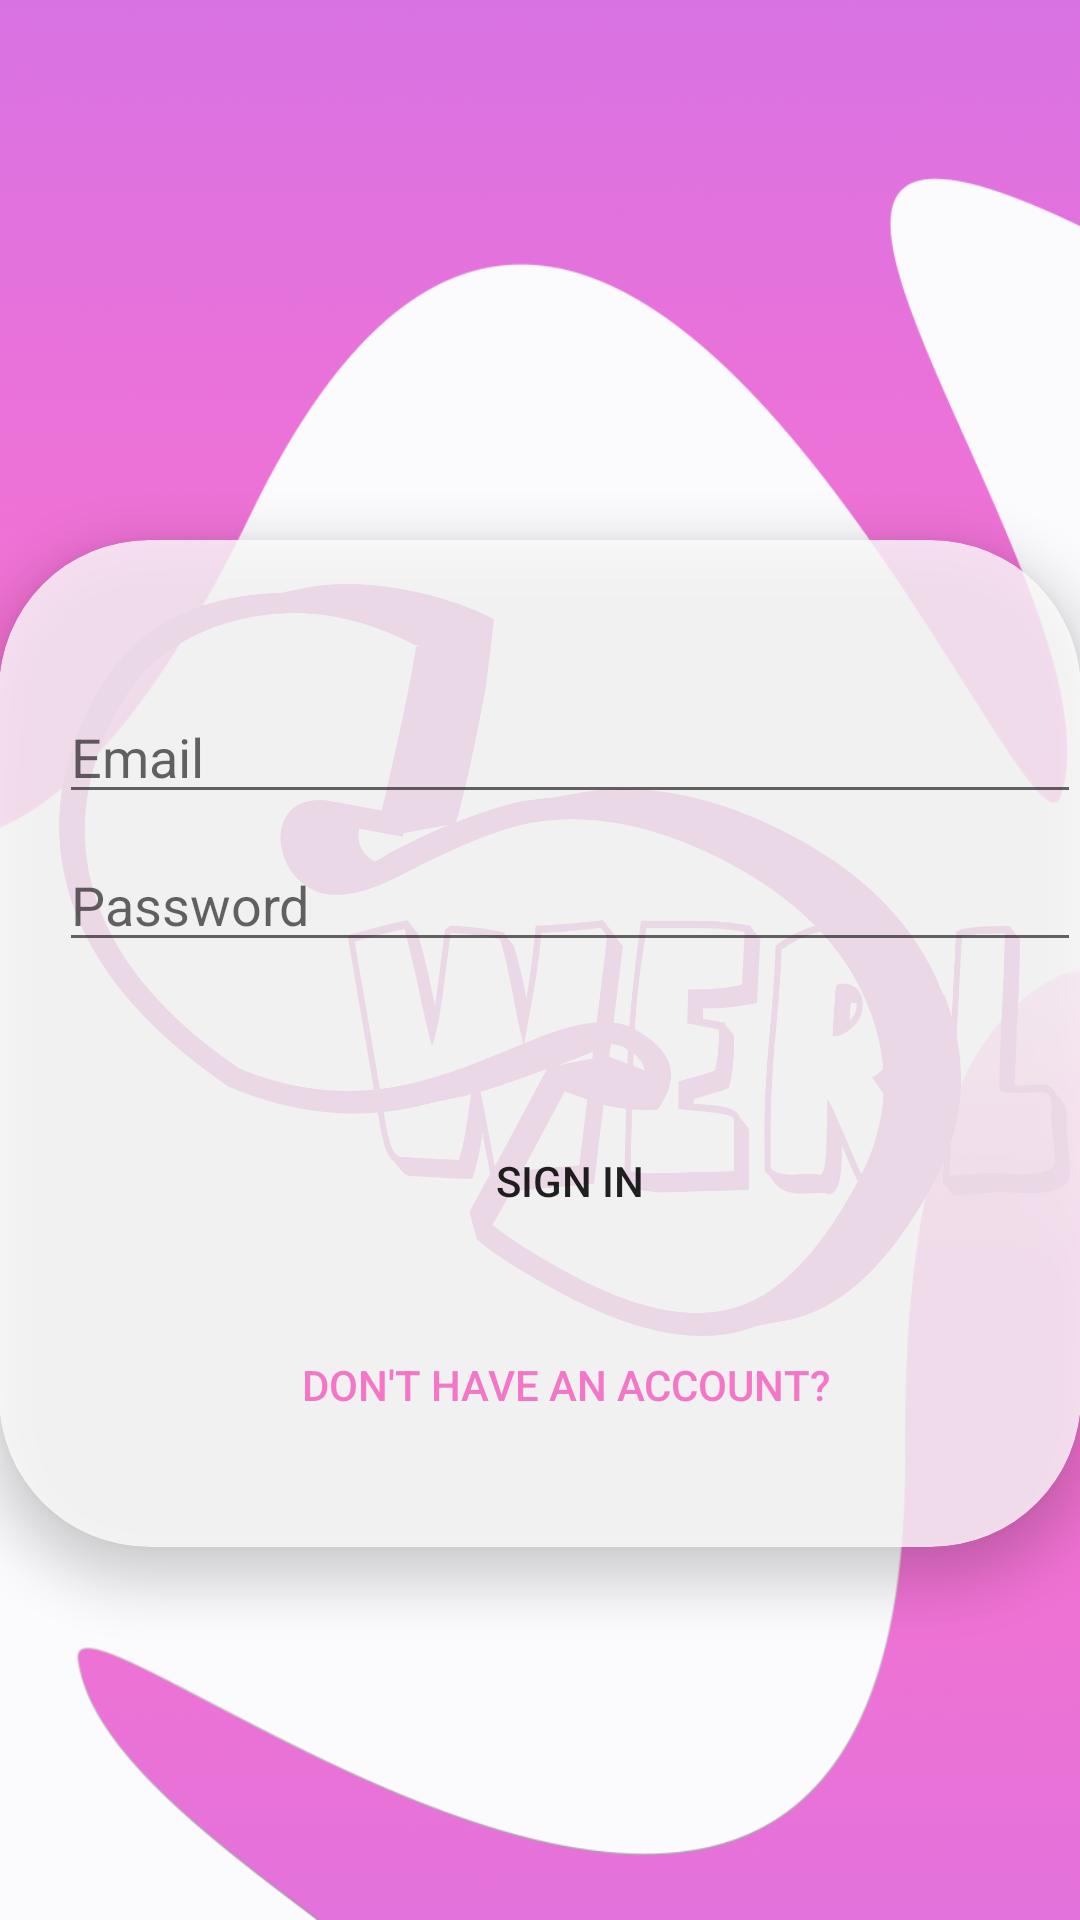

Android layout source for this screen:
<!-- AndroidManifest.xml: application theme AppTheme -->
<!-- res/layout/activity_login.xml -->
<?xml version="1.0" encoding="utf-8"?>
<RelativeLayout
    xmlns:android="http://schemas.android.com/apk/res/android"
    xmlns:app="http://schemas.android.com/apk/res-auto"
    xmlns:tools="http://schemas.android.com/tools"
    android:id="@+id/container"
    android:layout_width="match_parent"
    android:layout_height="match_parent"
    android:paddingLeft="@dimen/activity_horizontal_margin"
    android:paddingTop="@dimen/activity_vertical_margin"
    android:paddingRight="@dimen/activity_horizontal_margin"
    android:paddingBottom="@dimen/activity_vertical_margin"
    android:background="@drawable/bg"
    tools:context=".ui.login.LoginActivity">


    <ImageView
        android:id="@+id/imageView2"
        android:layout_width="wrap_content"
        android:layout_height="wrap_content"
        app:srcCompat="@drawable/logoo" />

    <androidx.cardview.widget.CardView
        android:id="@+id/card_view"
        android:windowSoftInputMode="adjustResize"
        android:layout_width="match_parent"
        android:layout_height="wrap_content"
        app:cardElevation="10dp"
        app:cardBackgroundColor="@color/bg_color_login"
        android:layout_marginTop="180dp"
        app:cardCornerRadius="50dp">
<RelativeLayout
    android:layout_width="match_parent"
    android:layout_height="match_parent"
    android:layout_marginTop="50dp"
    android:layout_marginLeft="20dp" >
        <EditText
            android:id="@+id/username"
            android:layout_width="match_parent"
            android:layout_height="wrap_content"
            android:autofillHints="@string/prompt_email"
            android:hint="@string/prompt_email"
            android:inputType="textEmailAddress"
            android:selectAllOnFocus="true"
            app:layout_constraintEnd_toEndOf="parent"
            app:layout_constraintHorizontal_bias="0.0"
            app:layout_constraintStart_toStartOf="parent"
            app:layout_constraintTop_toTopOf="parent" />

        <EditText
            android:id="@+id/password"
            android:layout_width="match_parent"
            android:layout_height="wrap_content"
            android:layout_below="@id/username"
            android:layout_marginTop="8dp"
            android:autofillHints="@string/prompt_password"
            android:hint="@string/prompt_password"
            android:imeActionLabel="@string/action_sign_in_short"
            android:imeOptions="actionDone"
            android:inputType="textPassword"
            android:selectAllOnFocus="true"

             />

    <TextView
        android:id="@+id/error_message"
        android:layout_width="wrap_content"
        android:layout_height="wrap_content"
        android:layout_below="@+id/password"
        android:textColor="@color/design_default_color_error"
        android:layout_marginLeft="20dp"
         />

        <Button
            android:id="@+id/login"
            android:layout_width="wrap_content"
            android:layout_height="wrap_content"
            android:layout_below="@+id/error_message"
            android:layout_centerHorizontal="true"
            android:layout_marginStart="30dp"
            android:layout_marginTop="30dp"
            android:layout_marginEnd="70dp"
            android:layout_marginBottom="20dp"
            android:background="@null"
            android:text="@string/action_sign_in"
            app:layout_constraintTop_toBottomOf="@+id/password"
            app:layout_constraintVertical_bias="0.39" />



    <Button
        android:id="@+id/RegisterPage"
        android:layout_width="wrap_content"
        android:layout_height="wrap_content"
        android:background="@null"
        android:textColor="@color/colorAccent"
        android:layout_marginBottom="30dp"
        android:layout_centerHorizontal="true"
        android:layout_below="@id/login"
        android:text="Don't have an account? " />

</RelativeLayout>
    </androidx.cardview.widget.CardView>
    <ProgressBar
        android:id="@+id/loading"
        android:layout_width="wrap_content"
        android:layout_height="wrap_content"
        android:layout_centerHorizontal="true"
        android:layout_below="@id/card_view"
        android:layout_marginTop="10dp"
        android:layout_marginBottom="64dp"
        android:visibility="gone"
        />

</RelativeLayout>
<!-- resources referenced by this layout -->
<resources>
  <color name="bg_color_login">#CBFDFDFD</color>
  <color name="colorAccent">#EBF46BC2</color>
  <!-- drawable bg: png bitmap (drawable-v24, 341612 bytes) -->
  <!-- drawable logoo: png bitmap (drawable-v24, 114410 bytes) -->
  <string name="action_sign_in">Sign in</string>
  <string name="action_sign_in_short">Sign in</string>
  <string name="prompt_email">Email</string>
  <string name="prompt_password">Password</string>
  <style name="AppTheme" parent="Theme.AppCompat.Light.DarkActionBar">
          
          <item name="colorPrimary">@color/colorAccent</item>
          <item name="colorPrimaryDark">@color/colorPrimaryDark</item>
          <item name="colorAccent">@color/colorAccent</item>
  
      </style>
  <color name="colorPrimaryDark">#7A5B91</color>
</resources>
